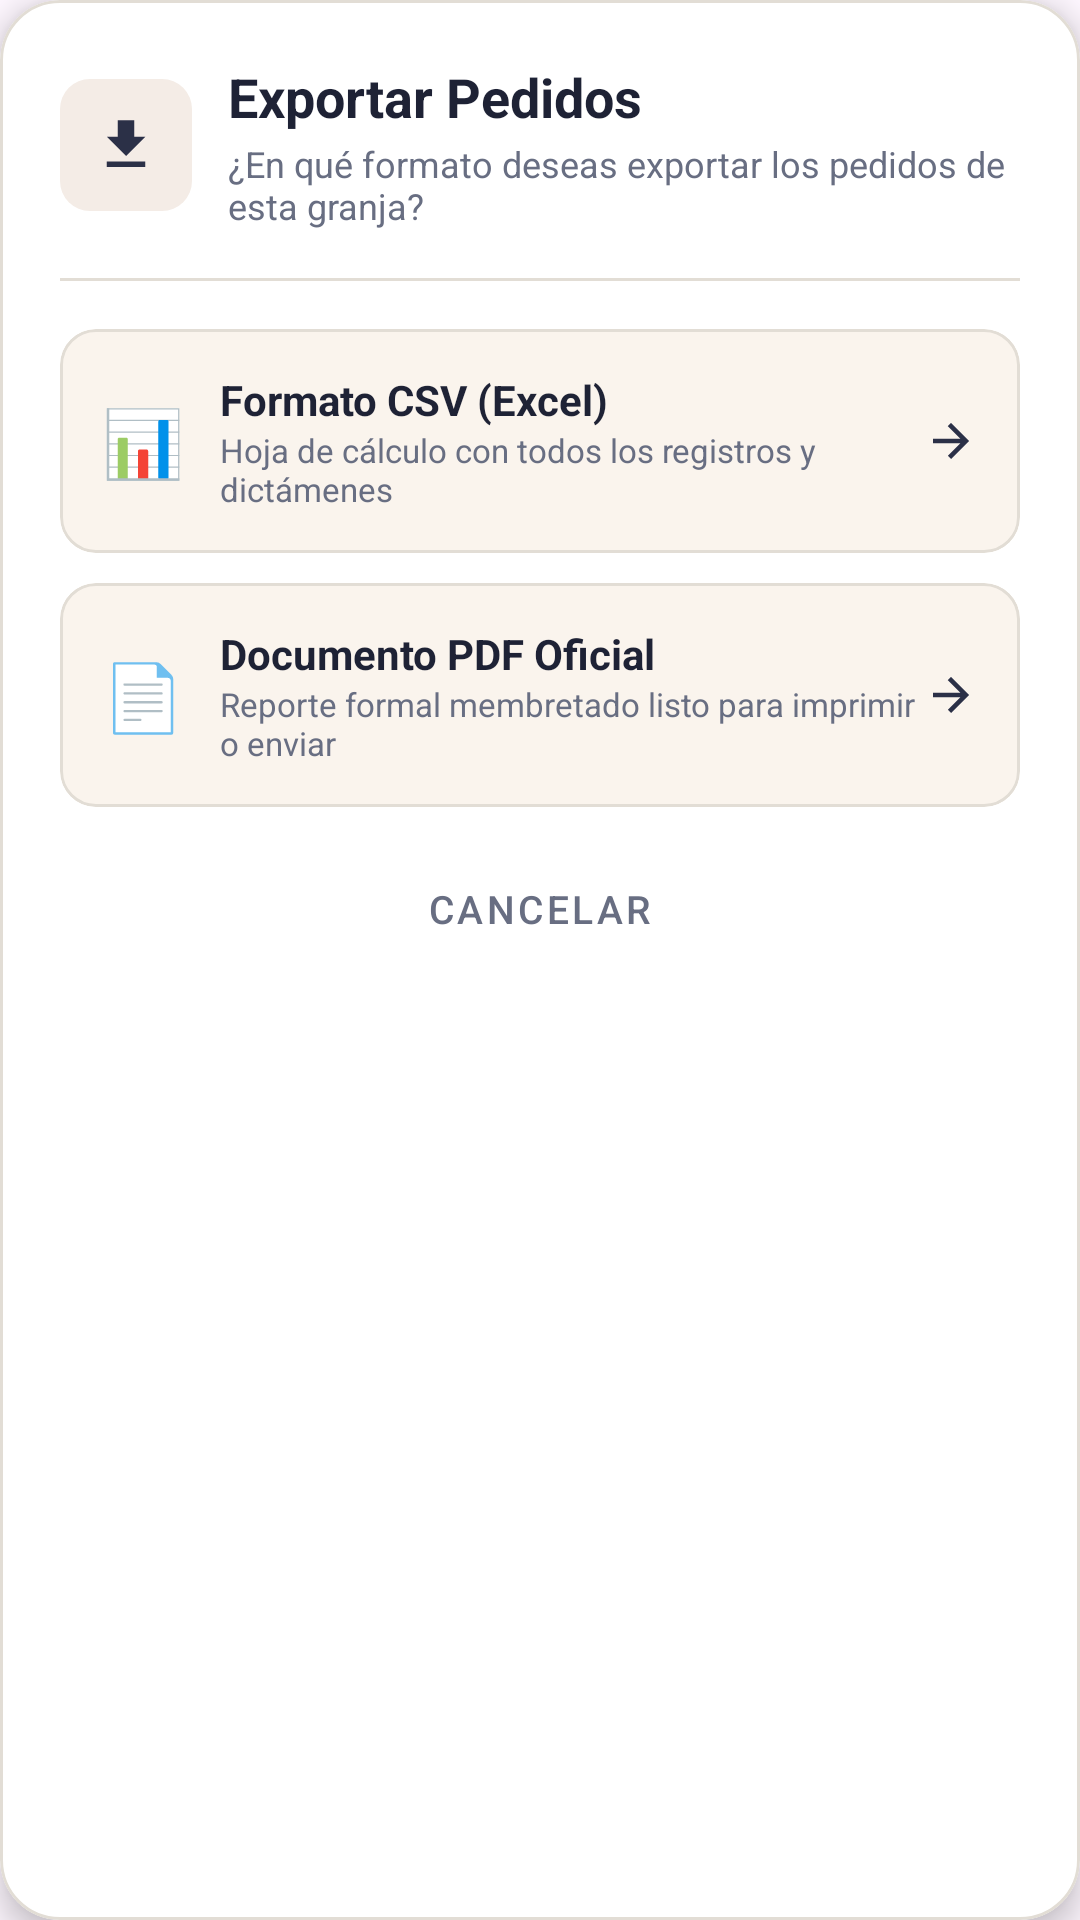

Produce the Android XML layout that renders to this screen, including the resource entries it uses.
<!-- AndroidManifest.xml: application theme Theme.Ferreteria -->
<!-- res/layout/dialog_exportar_reporte.xml -->
<?xml version="1.0" encoding="utf-8"?>
<com.google.android.material.card.MaterialCardView xmlns:android="http://schemas.android.com/apk/res/android"
    xmlns:app="http://schemas.android.com/apk/res-auto"
    android:layout_width="match_parent"
    android:layout_height="wrap_content"
    android:layout_marginHorizontal="24dp"
    app:cardBackgroundColor="@color/white"
    app:cardCornerRadius="20dp"
    app:cardElevation="6dp"
    app:strokeColor="@color/krono_card_stroke"
    app:strokeWidth="1dp">

    <LinearLayout
        android:layout_width="match_parent"
        android:layout_height="wrap_content"
        android:orientation="vertical"
        android:padding="20dp">

        
        <LinearLayout
            android:layout_width="match_parent"
            android:layout_height="wrap_content"
            android:gravity="center_vertical"
            android:orientation="horizontal">

            <FrameLayout
                android:layout_width="44dp"
                android:layout_height="44dp"
                android:background="@drawable/bg_icon_container">

                <ImageView
                    android:layout_width="22dp"
                    android:layout_height="22dp"
                    android:layout_gravity="center"
                    android:contentDescription="Exportar"
                    android:src="@drawable/ic_download"
                    app:tint="@color/krono_navy" />
            </FrameLayout>

            <LinearLayout
                android:layout_width="0dp"
                android:layout_height="wrap_content"
                android:layout_marginStart="12dp"
                android:layout_weight="1"
                android:orientation="vertical">

                <TextView
                    android:layout_width="wrap_content"
                    android:layout_height="wrap_content"
                    android:text="Exportar Pedidos"
                    android:textColor="@color/krono_navy_dark"
                    android:textSize="18sp"
                    android:textStyle="bold" />

                <TextView
                    android:id="@+id/txtDialogExportSub"
                    android:layout_width="wrap_content"
                    android:layout_height="wrap_content"
                    android:layout_marginTop="2dp"
                    android:text="¿En qué formato deseas exportar los pedidos de esta granja?"
                    android:textColor="@color/krono_text_secondary"
                    android:textSize="12sp" />
            </LinearLayout>
        </LinearLayout>

        <View
            android:layout_width="match_parent"
            android:layout_height="1dp"
            android:layout_marginVertical="16dp"
            android:background="@color/krono_card_stroke" />

        
        <com.google.android.material.card.MaterialCardView
            android:id="@+id/btnExportOpcionCsv"
            android:layout_width="match_parent"
            android:layout_height="wrap_content"
            android:clickable="true"
            android:focusable="true"
            app:cardBackgroundColor="@color/krono_bg"
            app:cardCornerRadius="12dp"
            app:cardElevation="0dp"
            app:strokeColor="@color/krono_card_stroke"
            app:strokeWidth="1dp">

            <LinearLayout
                android:layout_width="match_parent"
                android:layout_height="wrap_content"
                android:gravity="center_vertical"
                android:orientation="horizontal"
                android:padding="14dp">

                <TextView
                    android:layout_width="wrap_content"
                    android:layout_height="wrap_content"
                    android:text="📊"
                    android:textSize="22sp" />

                <LinearLayout
                    android:layout_width="0dp"
                    android:layout_height="wrap_content"
                    android:layout_marginStart="12dp"
                    android:layout_weight="1"
                    android:orientation="vertical">

                    <TextView
                        android:layout_width="wrap_content"
                        android:layout_height="wrap_content"
                        android:text="Formato CSV (Excel)"
                        android:textColor="@color/krono_navy_dark"
                        android:textSize="14sp"
                        android:textStyle="bold" />

                    <TextView
                        android:layout_width="wrap_content"
                        android:layout_height="wrap_content"
                        android:text="Hoja de cálculo con todos los registros y dictámenes"
                        android:textColor="@color/krono_text_secondary"
                        android:textSize="11sp" />
                </LinearLayout>

                <ImageView
                    android:layout_width="18dp"
                    android:layout_height="18dp"
                    android:contentDescription="Forward"
                    android:src="@drawable/ic_arrow_forward"
                    app:tint="@color/krono_navy" />
            </LinearLayout>
        </com.google.android.material.card.MaterialCardView>

        
        <com.google.android.material.card.MaterialCardView
            android:id="@+id/btnExportOpcionPdf"
            android:layout_width="match_parent"
            android:layout_height="wrap_content"
            android:layout_marginTop="10dp"
            android:clickable="true"
            android:focusable="true"
            app:cardBackgroundColor="@color/krono_bg"
            app:cardCornerRadius="12dp"
            app:cardElevation="0dp"
            app:strokeColor="@color/krono_card_stroke"
            app:strokeWidth="1dp">

            <LinearLayout
                android:layout_width="match_parent"
                android:layout_height="wrap_content"
                android:gravity="center_vertical"
                android:orientation="horizontal"
                android:padding="14dp">

                <TextView
                    android:layout_width="wrap_content"
                    android:layout_height="wrap_content"
                    android:text="📄"
                    android:textSize="22sp" />

                <LinearLayout
                    android:layout_width="0dp"
                    android:layout_height="wrap_content"
                    android:layout_marginStart="12dp"
                    android:layout_weight="1"
                    android:orientation="vertical">

                    <TextView
                        android:layout_width="wrap_content"
                        android:layout_height="wrap_content"
                        android:text="Documento PDF Oficial"
                        android:textColor="@color/krono_navy_dark"
                        android:textSize="14sp"
                        android:textStyle="bold" />

                    <TextView
                        android:layout_width="wrap_content"
                        android:layout_height="wrap_content"
                        android:text="Reporte formal membretado listo para imprimir o enviar"
                        android:textColor="@color/krono_text_secondary"
                        android:textSize="11sp" />
                </LinearLayout>

                <ImageView
                    android:layout_width="18dp"
                    android:layout_height="18dp"
                    android:contentDescription="Forward"
                    android:src="@drawable/ic_arrow_forward"
                    app:tint="@color/krono_navy" />
            </LinearLayout>
        </com.google.android.material.card.MaterialCardView>

        
        <com.google.android.material.button.MaterialButton
            android:id="@+id/btnDialogExportCancelar"
            style="@style/Widget.MaterialComponents.Button.TextButton"
            android:layout_width="match_parent"
            android:layout_height="44dp"
            android:layout_marginTop="12dp"
            android:text="Cancelar"
            android:textColor="@color/krono_text_secondary"
            android:textSize="13sp"
            app:cornerRadius="10dp" />

    </LinearLayout>
</com.google.android.material.card.MaterialCardView>
<!-- resources referenced by this layout -->
<resources>
  <color name="krono_bg">#FAF4ED</color>
  <color name="krono_card_stroke">#E2DDD5</color>
  <color name="krono_navy">#2B3047</color>
  <color name="krono_navy_dark">#1E2235</color>
  <color name="krono_text_secondary">#686E82</color>
  <color name="white">#FFFFFFFF</color>
  <!-- drawable bg_icon_container (drawable) -->
  <?xml version="1.0" encoding="utf-8"?>
  <shape xmlns:android="http://schemas.android.com/apk/res/android"
      android:shape="rectangle">
      <solid android:color="@color/krono_chip_bg" />
      <corners android:radius="10dp" />
  </shape>
  <!-- drawable ic_arrow_forward (drawable) -->
  <vector xmlns:android="http://schemas.android.com/apk/res/android"
      android:width="24dp"
      android:height="24dp"
      android:viewportWidth="24"
      android:viewportHeight="24">
    <path
        android:fillColor="#FF2B3047"
        android:pathData="M12,4l-1.41,1.41L16.17,11H4v2h12.17l-5.58,5.59L12,20l8,-8z"/>
  </vector>
  <!-- drawable ic_download (drawable) -->
  <vector xmlns:android="http://schemas.android.com/apk/res/android"
      android:width="24dp"
      android:height="24dp"
      android:viewportWidth="24"
      android:viewportHeight="24">
    <path
        android:fillColor="#FF2B3047"
        android:pathData="M19,9h-4V3H9v6H5l7,7 7,-7zM5,18v2h14v-2H5z"/>
  </vector>
  <style name="Theme.Ferreteria" parent="Base.Theme.Ferreteria" />
  <color name="krono_chip_bg">#F4ECE6</color>
  <style name="Base.Theme.Ferreteria" parent="Theme.Material3.DayNight.NoActionBar">
          <item name="android:statusBarColor">@color/krono_navy</item>
          <item name="android:windowLightStatusBar">false</item>
          <item name="colorPrimary">@color/krono_navy</item>
      </style>
</resources>
